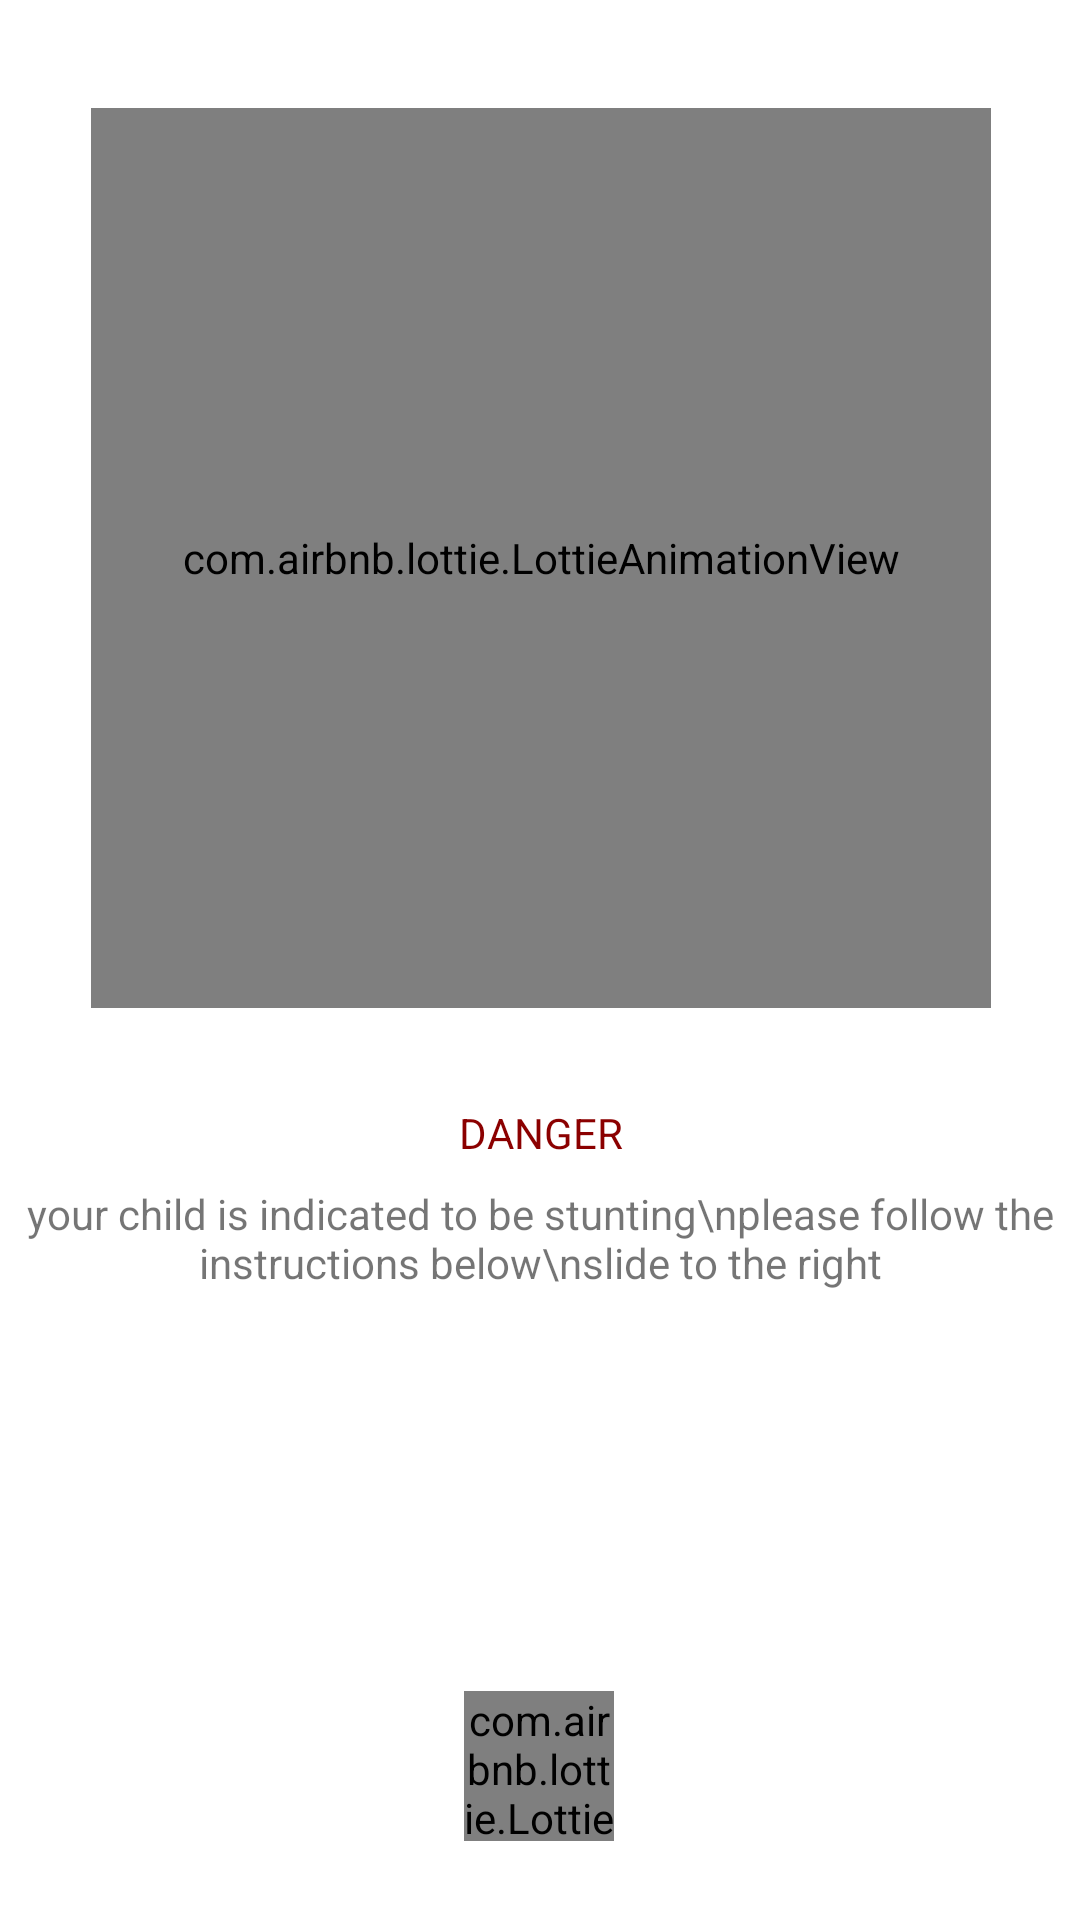

Reconstruct the res/layout file that produces this screen, plus the resources it refers to.
<!-- AndroidManifest.xml: application theme Theme.GrowthTrack -->
<!-- res/layout/fragment_danger.xml -->
<?xml version="1.0" encoding="utf-8"?>
<FrameLayout xmlns:android="http://schemas.android.com/apk/res/android"
    xmlns:tools="http://schemas.android.com/tools"
    android:layout_width="match_parent"
    android:layout_height="match_parent"
    xmlns:app="http://schemas.android.com/apk/res-auto"
    tools:context=".ui.diagnose.fragment.DangerFragmen">

    
    <androidx.constraintlayout.widget.ConstraintLayout
        android:layout_width="match_parent"
        android:layout_height="match_parent">

        <com.airbnb.lottie.LottieAnimationView
            android:id="@+id/lottieAnimationView"
            android:layout_width="300dp"
            android:layout_height="300dp"
            android:layout_marginStart="32dp"
            android:layout_marginTop="36dp"
            android:layout_marginEnd="32dp"
            app:layout_constraintEnd_toEndOf="parent"
            app:layout_constraintHorizontal_bias="0.489"
            app:layout_constraintStart_toStartOf="parent"
            app:layout_constraintTop_toTopOf="parent"
            app:lottie_autoPlay="true"
            app:lottie_rawRes="@raw/bell"
            app:lottie_loop="true"
            app:lottie_repeatMode="restart" />

        <TextView
            android:id="@+id/textView4"
            android:layout_width="match_parent"
            android:textAlignment="center"
            android:textColor="@color/merah"
            android:layout_height="wrap_content"
            android:layout_marginTop="32dp"
            android:text="DANGER"
            app:layout_constraintEnd_toEndOf="parent"
            app:layout_constraintStart_toStartOf="parent"
            app:layout_constraintTop_toBottomOf="@+id/lottieAnimationView" />

        <TextView
            android:id="@+id/textView5"
            android:layout_width="0dp"
            android:layout_height="wrap_content"
            android:layout_marginTop="8dp"
            android:text="your child is indicated to be stunting\nplease follow the instructions below\nslide to the right"
            android:textAlignment="center"
            app:layout_constraintEnd_toEndOf="parent"
            app:layout_constraintStart_toStartOf="parent"
            app:layout_constraintTop_toBottomOf="@+id/textView4" />

        <com.airbnb.lottie.LottieAnimationView
            android:id="@+id/rightaarraw"
            android:layout_width="50dp"
            android:layout_height="50dp"
            android:layout_marginStart="32dp"
            android:layout_marginTop="120dp"
            android:layout_marginEnd="32dp"
            app:layout_constraintBottom_toBottomOf="parent"
            app:layout_constraintEnd_toEndOf="parent"
            app:layout_constraintHorizontal_bias="0.498"
            app:layout_constraintStart_toStartOf="parent"
            app:layout_constraintTop_toBottomOf="@+id/textView5"
            app:layout_constraintVertical_bias="0.335"
            app:lottie_autoPlay="true"
            app:lottie_rawRes="@raw/right"
            app:lottie_loop="true"
            app:lottie_repeatMode="restart" />


    </androidx.constraintlayout.widget.ConstraintLayout>

</FrameLayout>
<!-- resources referenced by this layout -->
<resources>
  <color name="merah">#8B0000</color>
  <style name="Theme.GrowthTrack" parent="Theme.MaterialComponents.DayNight.DarkActionBar">
          
          <item name="colorPrimary">@color/ijomuda</item>
          <item name="colorAccent">@color/ijomuda</item>
          <item name="colorPrimaryVariant">@color/purple_700</item>
          <item name="colorOnPrimary">@color/white</item>
          
          <item name="colorSecondary">@color/teal_200</item>
          <item name="colorSecondaryVariant">@color/teal_700</item>
          <item name="colorOnSecondary">@color/black</item>
          
          <item name="android:statusBarColor">?attr/colorPrimaryVariant</item>
          
      </style>
  <color name="ijomuda">#36804F</color>
  <color name="purple_700">#FF3700B3</color>
  <color name="white">#FFFFFFFF</color>
  <color name="teal_200">#FF03DAC5</color>
  <color name="teal_700">#FF018786</color>
  <color name="black">#FF000000</color>
</resources>
